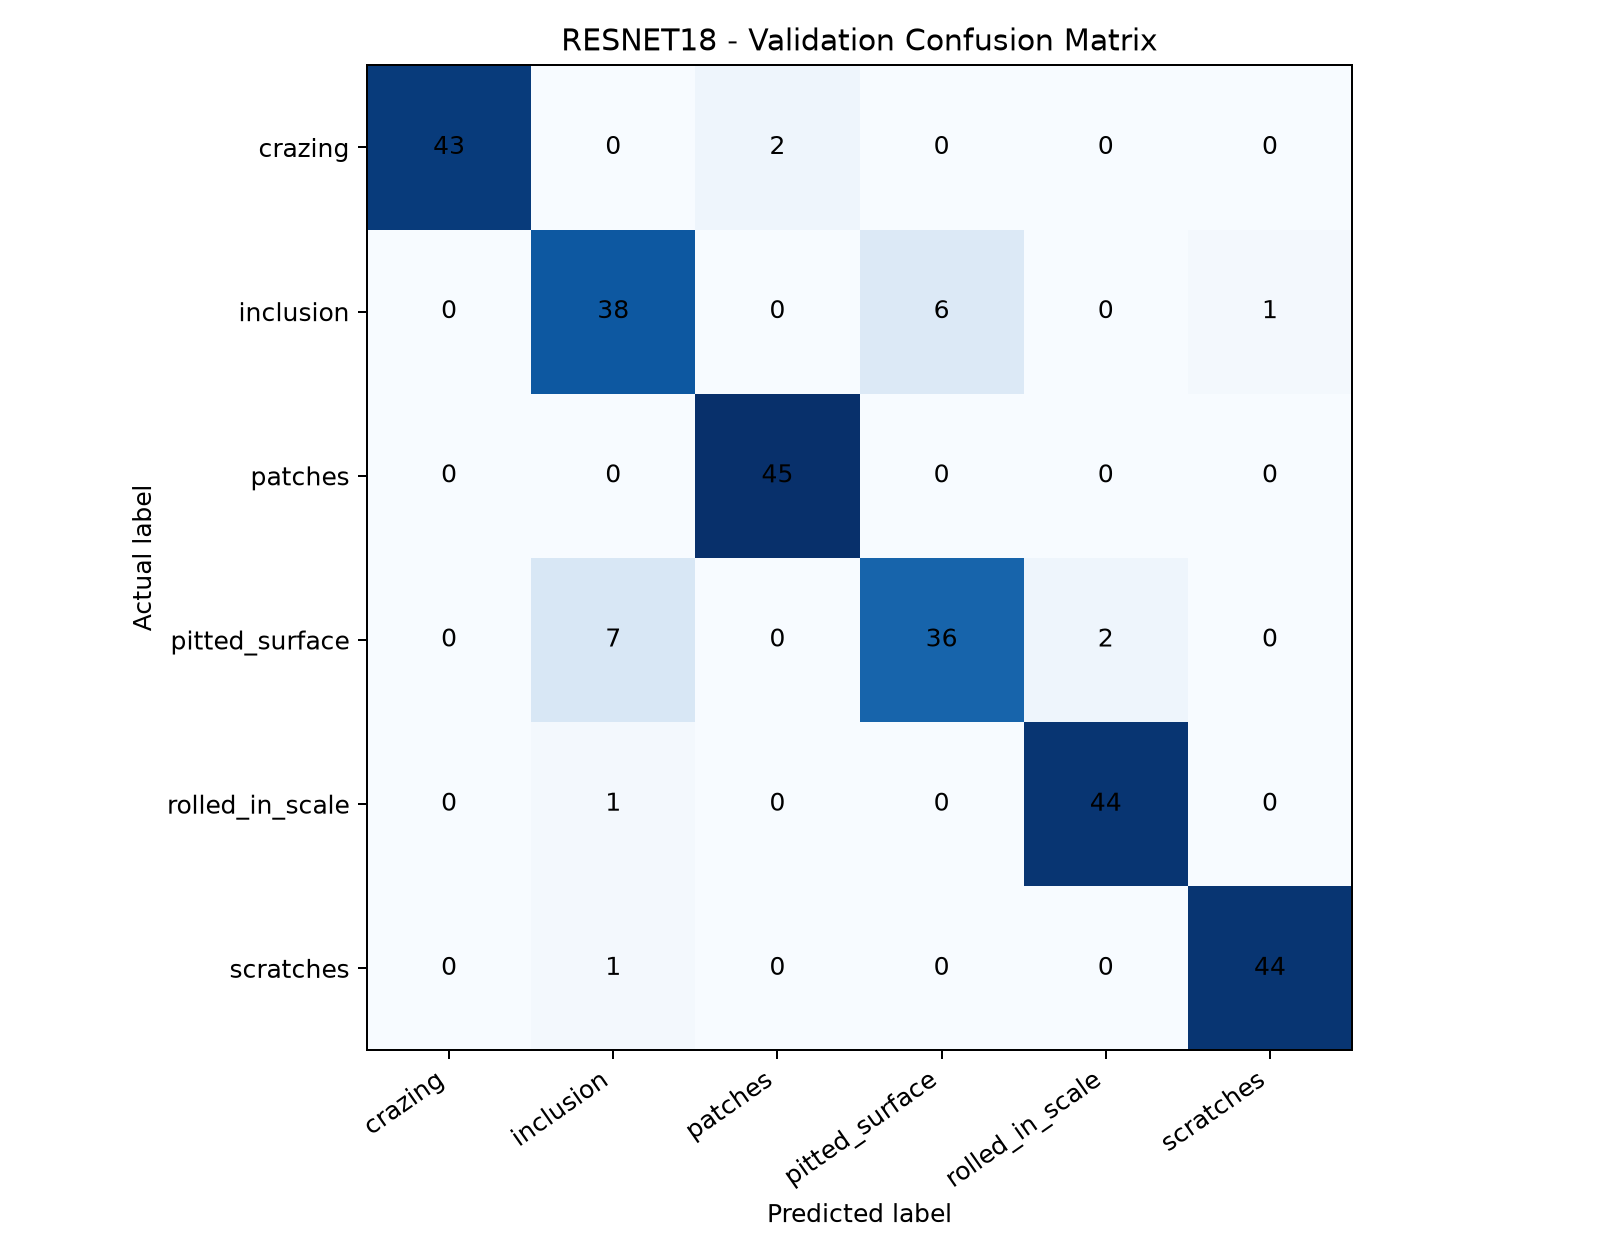

The table this chart was drawn from, first rows:
, crazing, inclusion, patches, pitted_surface, rolled_in_scale, scratches
crazing, 43, 0, 2, 0, 0, 0
inclusion, 0, 38, 0, 6, 0, 1
patches, 0, 0, 45, 0, 0, 0
pitted_surface, 0, 7, 0, 36, 2, 0
rolled_in_scale, 0, 1, 0, 0, 44, 0
scratches, 0, 1, 0, 0, 0, 44
